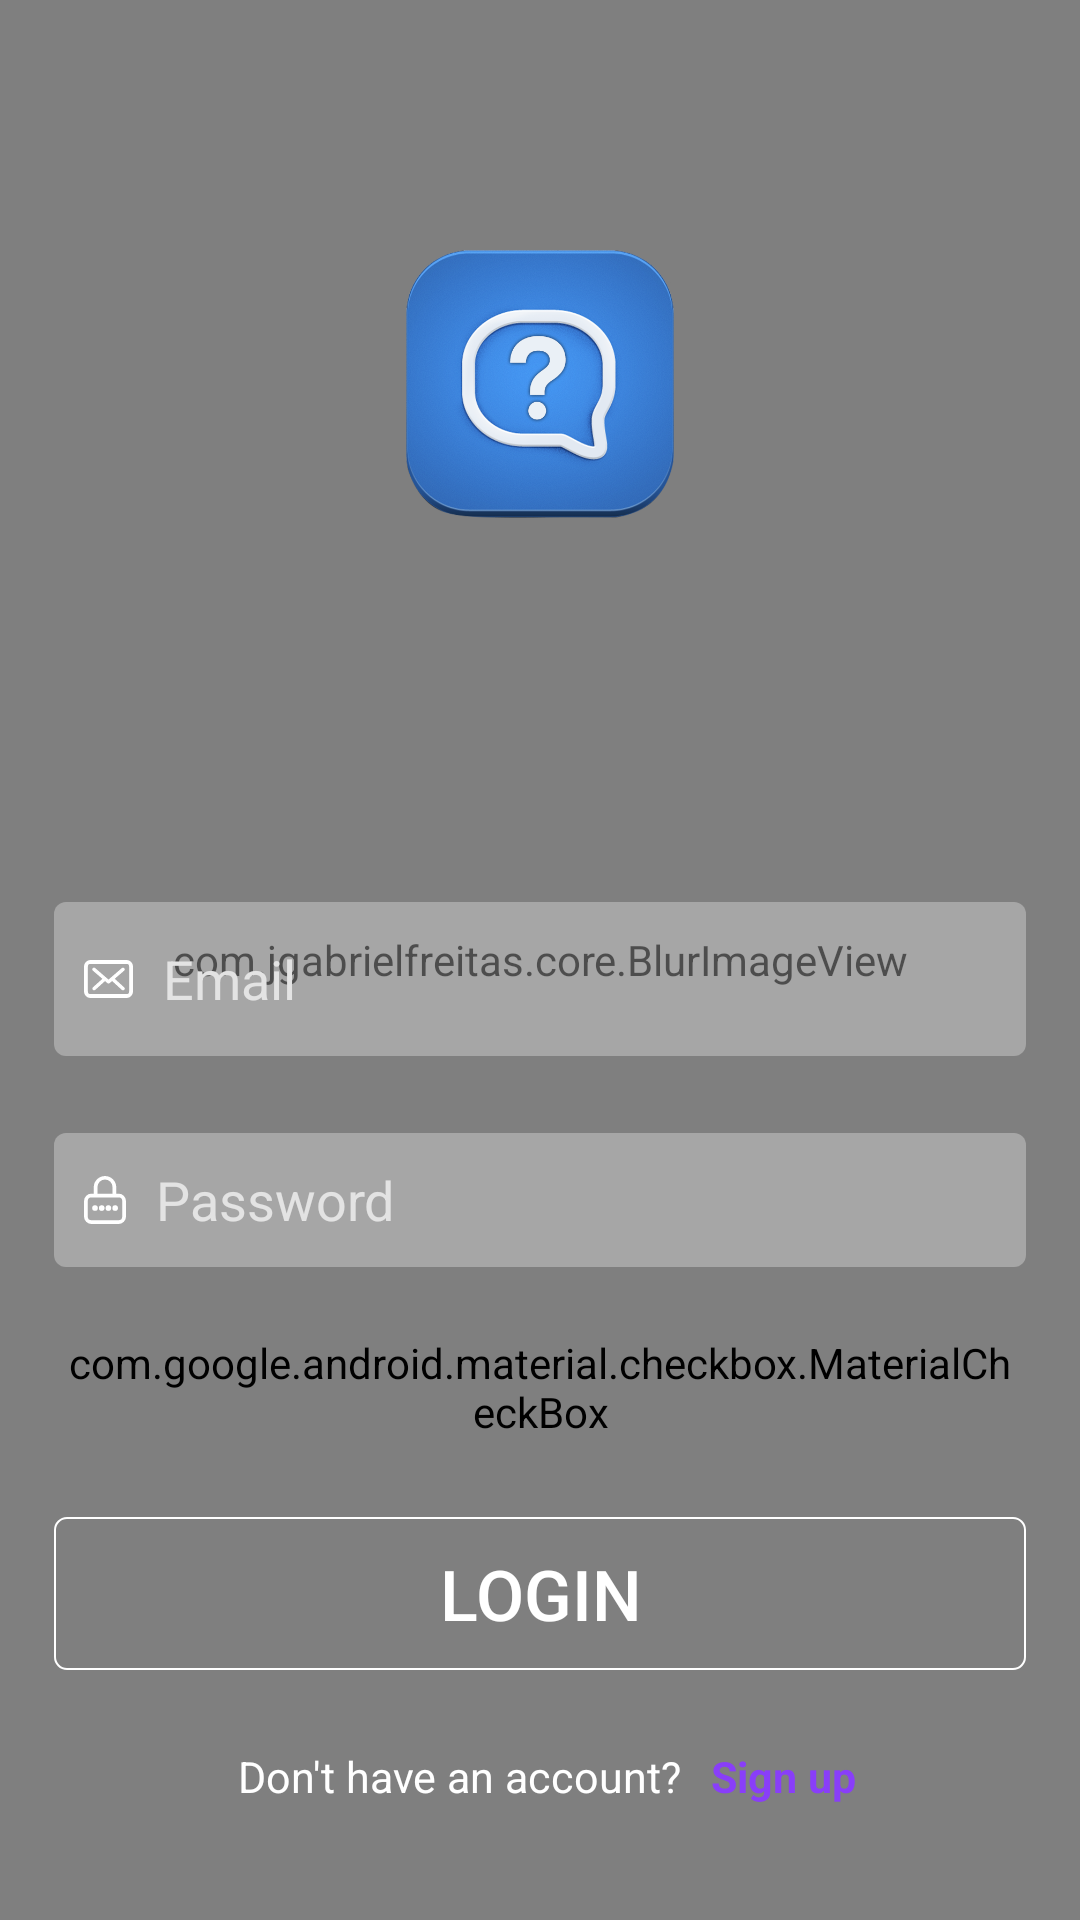

Layout XML and referenced resources for this Android screen:
<!-- AndroidManifest.xml: application theme AppTheme -->
<!-- res/layout/activity_signin.xml -->
<?xml version="1.0" encoding="utf-8"?>
<androidx.constraintlayout.widget.ConstraintLayout xmlns:android="http://schemas.android.com/apk/res/android"
    xmlns:app="http://schemas.android.com/apk/res-auto"
    xmlns:tools="http://schemas.android.com/tools"
    android:layout_width="match_parent"
    android:layout_height="match_parent"
    tools:context=".SigninActivity">


    <com.jgabrielfreitas.core.BlurImageView
        android:id="@+id/blurImage"
        android:layout_width="match_parent"
        android:layout_height="match_parent"
        android:scaleType="fitXY"
        android:src="@drawable/welcome_back" />


    <androidx.constraintlayout.widget.Guideline
        android:id="@+id/guideline33"
        android:layout_width="wrap_content"
        android:layout_height="wrap_content"
        android:orientation="horizontal"
        app:layout_constraintGuide_percent="0.27" />


    <ImageView
        android:layout_width="0dp"
        android:layout_height="0dp"
        android:src="@drawable/app_icon"
        app:layout_constraintBottom_toTopOf="@+id/guideline33"
        app:layout_constraintEnd_toStartOf="@+id/guideline"
        app:layout_constraintStart_toStartOf="@+id/guideline2"
        app:layout_constraintTop_toTopOf="@+id/guideline77" />


    <com.google.android.material.checkbox.MaterialCheckBox
        android:id="@+id/rememberMe"
        android:layout_width="0dp"
        android:layout_height="wrap_content"
        android:button="@drawable/radio_btn"
        android:padding="3dp"
        android:text="@string/Remember"
        android:textColor="#ffffff"
        android:textSize="16sp"
        app:layout_constraintEnd_toStartOf="@+id/guideline"
        app:layout_constraintStart_toStartOf="@+id/guideline2"
        app:layout_constraintTop_toTopOf="@+id/guideline22" />

    <EditText
        android:id="@+id/emailEd"
        android:layout_width="0dp"
        android:layout_height="0dp"
        android:background="@drawable/btn_layout"
        android:drawableStart="@drawable/ic_email"
        android:drawablePadding="10dp"
        android:hint="@string/Email"
        android:inputType="textEmailAddress"
        android:paddingStart="10dp"
        android:paddingEnd="10dp"
        android:textColor="#FFFFFF"
        android:textColorHint="#E3E3E3"
        app:layout_constraintBottom_toTopOf="@+id/guideline17"
        app:layout_constraintEnd_toStartOf="@+id/guideline"
        app:layout_constraintStart_toStartOf="@+id/guideline2"
        app:layout_constraintTop_toTopOf="@+id/guideline20" />


    <EditText
        android:id="@+id/passEd"
        android:layout_width="0dp"
        android:layout_height="0dp"
        android:background="@drawable/btn_layout"
        android:drawableStart="@drawable/ic_password"
        android:drawablePadding="10dp"
        android:hint="@string/Password"
        android:inputType="textPassword"
        android:paddingStart="10dp"
        android:paddingEnd="10dp"
        android:textAlignment="viewStart"
        android:textColor="#FFFFFF"
        android:textColorHint="#E3E3E3"
        app:layout_constraintBottom_toTopOf="@+id/guideline75"
        app:layout_constraintEnd_toStartOf="@+id/guideline"
        app:layout_constraintStart_toStartOf="@+id/guideline2"
        app:layout_constraintTop_toTopOf="@+id/guideline74" />

    <androidx.appcompat.widget.AppCompatButton
        android:id="@+id/signinBtn"
        android:layout_width="0dp"
        android:layout_height="0dp"
        android:background="@drawable/clicked_btn_layout"
        android:padding="10dp"
        android:text="@string/Sign_in"
        android:textAllCaps="false"
        android:textColor="#FFFFFF"
        app:autoSizeTextType="uniform"
        app:layout_constraintBottom_toTopOf="@+id/guideline30"
        app:layout_constraintEnd_toStartOf="@+id/guideline"
        app:layout_constraintStart_toStartOf="@+id/guideline2"
        app:layout_constraintTop_toTopOf="@+id/guideline29" />


    <LinearLayout
        android:id="@+id/linearLayout"
        android:layout_width="0dp"
        android:layout_height="0dp"
        android:gravity="center"
        android:orientation="horizontal"
        app:layout_constraintBottom_toTopOf="@+id/guideline18"
        app:layout_constraintEnd_toStartOf="@+id/guideline26"
        app:layout_constraintStart_toStartOf="@+id/guideline27"
        app:layout_constraintTop_toTopOf="@+id/guideline32">

        <androidx.appcompat.widget.AppCompatTextView
            android:layout_width="0dp"
            android:layout_height="match_parent"
            android:layout_weight="3"
            android:gravity="center"
            android:lines="1"
            android:text="@string/dont_have"
            android:textColor="#FFFFFF"
            app:autoSizeTextType="uniform"
            app:layout_constraintStart_toStartOf="@+id/guideline2"
            app:layout_constraintTop_toTopOf="@+id/guideline13" />

        <androidx.appcompat.widget.AppCompatTextView
            android:layout_width="0dp"
            android:layout_height="match_parent"
            android:layout_weight="1"
            android:gravity="center"
            android:lines="1"
            android:text="@string/SIGN_UP"
            android:textColor="#893EF9"
            android:textStyle="bold"
            app:autoSizeTextType="uniform"
            app:layout_constraintEnd_toStartOf="@+id/guideline"
            app:layout_constraintTop_toTopOf="@+id/guideline13" />
    </LinearLayout>

    <androidx.constraintlayout.widget.Guideline
        android:id="@+id/guideline"
        android:layout_width="wrap_content"
        android:layout_height="wrap_content"
        android:orientation="vertical"
        app:layout_constraintGuide_percent="0.95" />

    <androidx.constraintlayout.widget.Guideline
        android:id="@+id/guideline26"
        android:layout_width="wrap_content"
        android:layout_height="wrap_content"
        android:orientation="vertical"
        app:layout_constraintGuide_percent="0.8" />

    <androidx.constraintlayout.widget.Guideline
        android:id="@+id/guideline27"
        android:layout_width="wrap_content"
        android:layout_height="wrap_content"
        android:orientation="vertical"
        app:layout_constraintGuide_percent="0.2" />

    <androidx.constraintlayout.widget.Guideline
        android:id="@+id/guideline2"
        android:layout_width="wrap_content"
        android:layout_height="wrap_content"
        android:orientation="vertical"
        app:layout_constraintGuide_percent="0.05" />

    <androidx.constraintlayout.widget.Guideline
        android:id="@+id/guideline74"
        android:layout_width="wrap_content"
        android:layout_height="wrap_content"
        android:orientation="horizontal"
        app:layout_constraintGuide_percent="0.59" />

    <androidx.constraintlayout.widget.Guideline
        android:id="@+id/guideline17"
        android:layout_width="wrap_content"
        android:layout_height="wrap_content"
        android:orientation="horizontal"
        app:layout_constraintGuide_percent="0.55" />

    <androidx.constraintlayout.widget.Guideline
        android:id="@+id/guideline22"
        android:layout_width="wrap_content"
        android:layout_height="wrap_content"
        android:orientation="horizontal"
        app:layout_constraintGuide_percent="0.69" />

    <androidx.constraintlayout.widget.Guideline
        android:id="@+id/guideline75"
        android:layout_width="wrap_content"
        android:layout_height="wrap_content"
        android:orientation="horizontal"
        app:layout_constraintGuide_percent="0.66" />

    <androidx.constraintlayout.widget.Guideline
        android:id="@+id/guideline32"
        android:layout_width="wrap_content"
        android:layout_height="wrap_content"
        android:orientation="horizontal"
        app:layout_constraintGuide_percent="0.91" />

    <androidx.constraintlayout.widget.Guideline
        android:id="@+id/guideline18"
        android:layout_width="wrap_content"
        android:layout_height="wrap_content"
        android:orientation="horizontal"
        app:layout_constraintGuide_percent="0.94" />

    <androidx.constraintlayout.widget.Guideline
        android:id="@+id/guideline29"
        android:layout_width="wrap_content"
        android:layout_height="wrap_content"
        android:orientation="horizontal"
        app:layout_constraintGuide_percent="0.79" />

    <androidx.constraintlayout.widget.Guideline
        android:id="@+id/guideline30"
        android:layout_width="wrap_content"
        android:layout_height="wrap_content"
        android:orientation="horizontal"
        app:layout_constraintGuide_percent="0.87" />

    <androidx.constraintlayout.widget.Guideline
        android:id="@+id/guideline20"
        android:layout_width="wrap_content"
        android:layout_height="0dp"
        android:orientation="horizontal"
        app:layout_constraintGuide_percent="0.47" />

    <androidx.constraintlayout.widget.Guideline
        android:id="@+id/guideline77"
        android:layout_width="wrap_content"
        android:layout_height="wrap_content"
        android:orientation="horizontal"
        app:layout_constraintGuide_percent="0.13" />

</androidx.constraintlayout.widget.ConstraintLayout>
<!-- resources referenced by this layout -->
<resources>
  <!-- drawable btn_layout (drawable) -->
  <?xml version="1.0" encoding="utf-8"?>
  <shape xmlns:android="http://schemas.android.com/apk/res/android">
      <corners android:radius="4dp" />
      <padding
          android:bottom="5dp"
          android:left="5dp"
          android:right="5dp"
          android:top="5dp" />
      <solid android:color="#4DFFFFFF" />
  
  </shape>
  <!-- drawable clicked_btn_layout (drawable) -->
  <?xml version="1.0" encoding="utf-8"?>
  <shape xmlns:android="http://schemas.android.com/apk/res/android">
      <corners android:radius="4dp" />
      <padding
          android:bottom="5dp"
          android:left="5dp"
          android:right="5dp"
          android:top="5dp" />
      <solid android:color="#00FFFFFF" />
      <stroke
          android:width="0.8dp"
          android:color="#FFFFFF" />
  </shape>
  <!-- drawable ic_password (drawable) -->
  <vector xmlns:android="http://schemas.android.com/apk/res/android"
      android:width="14dp"
      android:height="16dp"
      android:viewportWidth="14"
      android:viewportHeight="16">
      <path
          android:fillColor="#fff"
          android:pathData="M10.388,10.694m-0.938,0a0.938,0.938 0,1 1,1.876 0a0.938,0.938 0,1 1,-1.876 0" />
      <path
          android:fillColor="#fff"
          android:pathData="M13.375,14.125a0.625,0.625 0,0 0,0.625 -0.625v-5.125a2.5,2.5 0,0 0,-2.5 -2.5h-0.751v-2.2a3.751,3.751 0,0 0,-7.5 0v2.2L2.5,5.875a2.5,2.5 0,0 0,-2.5 2.5L0,13.5A2.5,2.5 0,0 0,2.5 16h9a2.5,2.5 0,0 0,2.5 -2.5,0.625 0.625,0 0,0 -1.25,0 1.251,1.251 0,0 1,-1.25 1.25h-9a1.251,1.251 0,0 1,-1.25 -1.25v-5.125a1.251,1.251 0,0 1,1.25 -1.25h9a1.251,1.251 0,0 1,1.25 1.25L12.75,13.5A0.625,0.625 0,0 0,13.375 14.125ZM9.5,5.875h-5v-2.2a2.5,2.5 0,0 1,5 0Z" />
      <path
          android:fillColor="#fff"
          android:pathData="M5.901,10.694m-0.938,0a0.938,0.938 0,1 1,1.876 0a0.938,0.938 0,1 1,-1.876 0" />
      <path
          android:fillColor="#fff"
          android:pathData="M3.671,10.693m-0.937,0a0.937,0.937 0,1 1,1.874 0a0.937,0.937 0,1 1,-1.874 0" />
      <path
          android:fillColor="#fff"
          android:pathData="M8.13,10.694m-0.938,0a0.938,0.938 0,1 1,1.876 0a0.938,0.938 0,1 1,-1.876 0" />
  </vector>
  <!-- drawable radio_btn (drawable) -->
  <selector xmlns:android="http://schemas.android.com/apk/res/android">
  
  
      
      
  
      
      
      
      
  
      <item android:drawable="@drawable/radio_checked" android:state_checked="true" />
      <item android:drawable="@drawable/radio_unchecked" android:state_checked="false" />
  
  </selector>
  <string name="Email">Email</string>
  <string name="Password">Password</string>
  <string name="Remember">Remember Me?</string>
  <string name="SIGN_UP">Sign up</string>
  <string name="Sign_in">LOGIN</string>
  <string name="dont_have">Don\'t have an account?</string>
  <style name="AppTheme" parent="Theme.MaterialComponents.Light.NoActionBar">
          
          <item name="colorPrimary">@color/colorPrimary</item>
          <item name="colorPrimaryDark">@color/colorPrimaryDark</item>
          <item name="colorAccent">@color/colorAccent</item>
          <item name="colorControlNormal">#c5c5c5</item>
  
      </style>
  <color name="colorPrimary">#893EF9</color>
  <color name="colorPrimaryDark">#4F2D81</color>
  <color name="colorAccent">#893EF9</color>
</resources>
